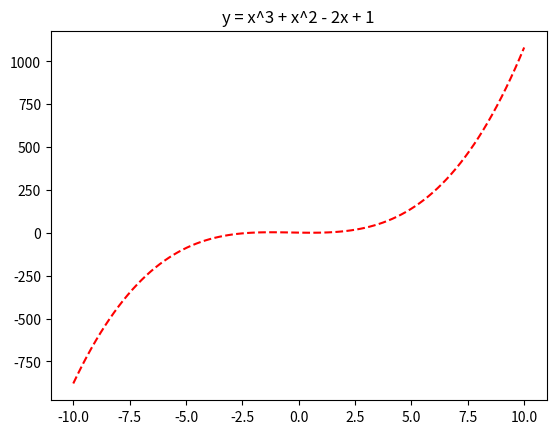

Reproduce this figure in Python.
import numpy as np
import matplotlib.pyplot as plt

x = np.linspace(-10, 10, 100)
y = x**3 + x**2 - 2*x + 1

plt.plot(x, y, 'r--')
plt.title("y = x^3 + x^2 - 2x + 1")

plt.show()
